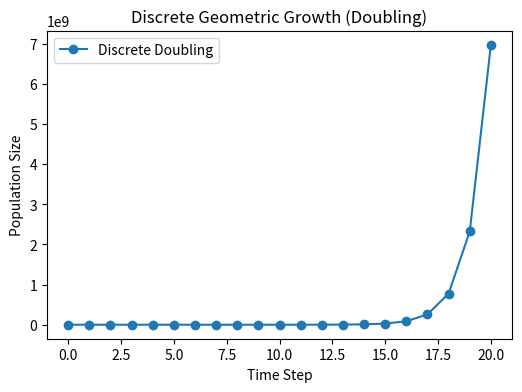
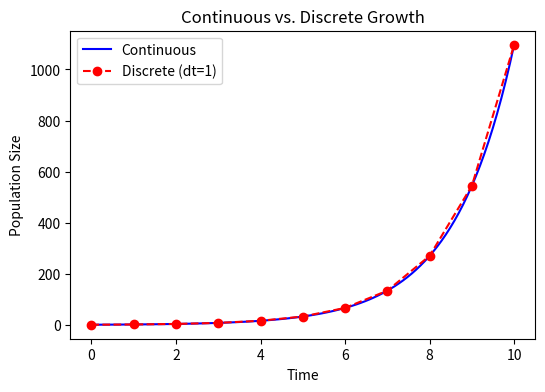

Write Python code to recreate these figures, in order.
import numpy as np
import matplotlib.pyplot as plt

# Parameters for the discrete model
R = 3.0        # Synchronous doubling factor
N0 = 2         # Initial population (say, 1 cell)
tmax = 20      # Number of discrete time steps

N_discrete = [N0]  # Start with the initial population size
for t in range(tmax):  # Iterate over the number of time steps
    N_next = R * N_discrete[-1]  # Calculate the next population size
    N_discrete.append(N_next)  # Add the new population size to the list

# Plot
time_points = np.arange(tmax+1)
plt.figure(figsize=(6,4))
plt.plot(time_points, N_discrete, marker='o', label='Discrete Doubling')
plt.xlabel('Time Step')
plt.ylabel('Population Size')
plt.title('Discrete Geometric Growth (Doubling)')
plt.legend()
plt.show()



# Let's compare discrete  and continuous growth numerically.

mu = 0.7      # continuous growth rate per time unit
N0_cont = 1   # initial population
t_end = 10.0  # total time

# We'll solve dN/dt = mu N(t) analytically:
def N_continuous(t, N0, mu):
    return N0 * np.exp(mu * t)

# And for discrete steps, let's pick a time step dt.
dt = 1.0
R_derived = np.exp(mu*dt)

# We'll do 10 steps, each of length dt=1:
num_steps = int(t_end/dt)
N_discrete_model = [N0_cont]
for step in range(num_steps):
    N_next = R_derived * N_discrete_model[-1]
    N_discrete_model.append(N_next)

# Now we'll sample the continuous solution at integer times
time_array = np.linspace(0, t_end, 100)
N_continuous_vals = [N_continuous(t, N0_cont, mu) for t in time_array]

# Plot both
plt.figure(figsize=(6,4))
plt.plot(time_array, N_continuous_vals, 'b-', label='Continuous')
plt.plot(np.arange(num_steps+1), N_discrete_model, 'ro--', label='Discrete (dt=1)')
plt.xlabel('Time')
plt.ylabel('Population Size')
plt.title('Continuous vs. Discrete Growth')
plt.legend()
plt.show()